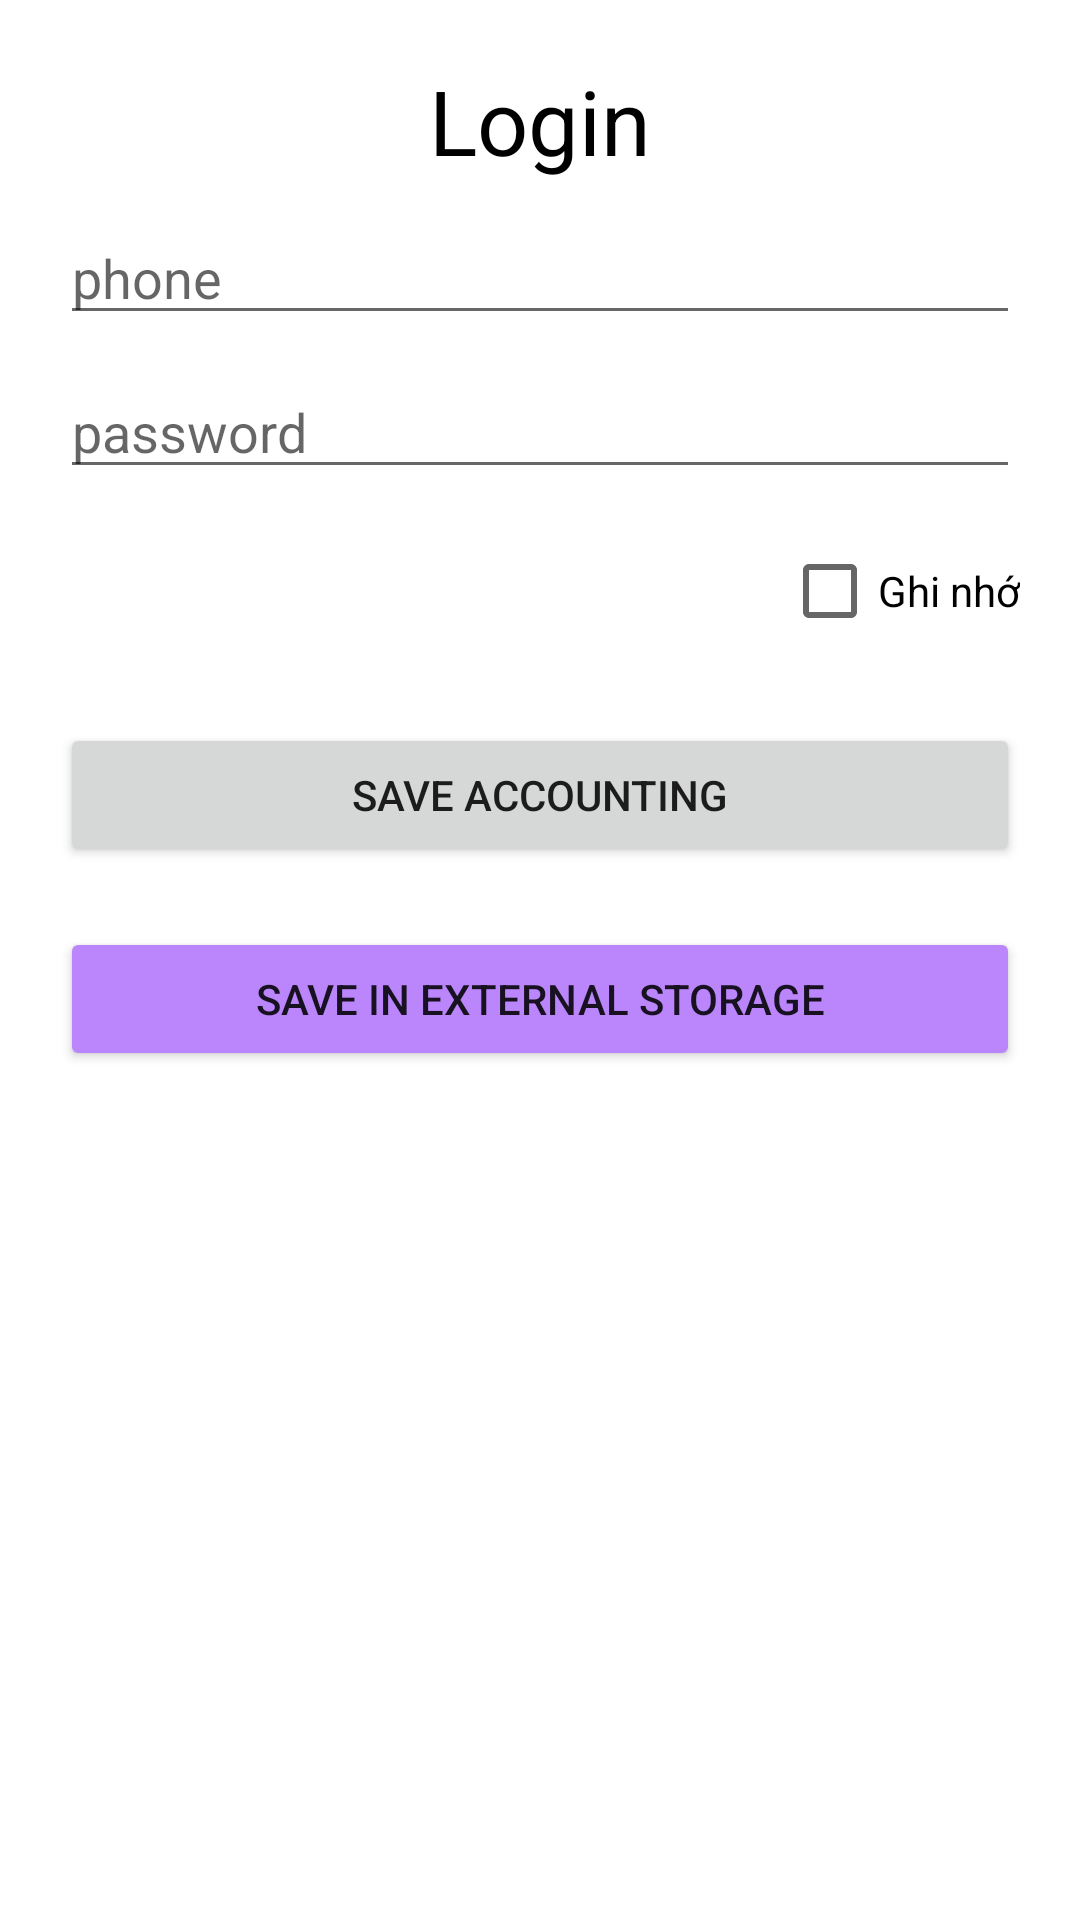

Write the Android layout XML for this screen, with the resource values it uses.
<!-- AndroidManifest.xml: application theme Theme.TestDataStorage -->
<!-- res/layout/login_act.xml -->
<?xml version="1.0" encoding="utf-8"?>
<LinearLayout xmlns:android="http://schemas.android.com/apk/res/android"
    xmlns:tools="http://schemas.android.com/tools"
    android:layout_width="match_parent"
    android:layout_height="match_parent"
    android:orientation="vertical"
    android:padding="20dp">

    <TextView
        android:layout_width="match_parent"
        android:layout_height="wrap_content"
        android:gravity="center"
        android:text="@string/txt_login"
        android:textColor="@color/black"
        android:textSize="30dp"
        tools:ignore="SpUsage" />

    <EditText
        android:id="@+id/edt_phone"
        android:layout_width="match_parent"
        android:layout_height="wrap_content"
        android:layout_marginTop="10dp"
        android:autofillHints="phone"
        android:hint="@string/txt_phone"
        android:inputType="phone"
        tools:ignore="TouchTargetSizeCheck,VisualLintTextFieldSize" />

    <EditText
        android:id="@+id/edt_pass"
        android:layout_width="match_parent"
        android:layout_height="wrap_content"
        android:layout_marginTop="10dp"
        android:autofillHints="password"
        android:hint="@string/txt_pass"
        android:inputType="textPassword"
        tools:ignore="TouchTargetSizeCheck,VisualLintTextFieldSize" />

    <CheckBox
        android:id="@+id/ck_remember"
        android:layout_width="wrap_content"
        android:layout_height="wrap_content"
        android:layout_gravity="end"
        android:layout_marginTop="10dp"
        android:text="@string/txt_remember"
        android:textColor="@color/black" />

    <Button
        android:id="@+id/bt_save"
        android:layout_width="match_parent"
        android:layout_marginTop="20dp"
        android:text="@string/txt_save_accounting"
        android:layout_height="wrap_content"/>

    <Button
        android:id="@+id/bt_save2"
        android:layout_width="match_parent"
        android:layout_marginTop="20dp"
        android:backgroundTint="@color/purple_200"
        android:text="@string/txt_save_in_external_storage"
        android:layout_height="wrap_content"/>

</LinearLayout>
<!-- resources referenced by this layout -->
<resources>
  <color name="black">#FF000000</color>
  <color name="purple_200">#FFBB86FC</color>
  <string name="txt_login">Login</string>
  <string name="txt_pass">password</string>
  <string name="txt_phone">phone</string>
  <string name="txt_remember">Ghi nhớ</string>
  <string name="txt_save_accounting">Save Accounting</string>
  <string name="txt_save_in_external_storage">save in external storage</string>
  <style name="Theme.TestDataStorage" parent="Theme.MaterialComponents.DayNight.DarkActionBar">
          
          <item name="colorPrimary">@color/purple_500</item>
          <item name="colorPrimaryVariant">@color/purple_700</item>
          <item name="colorOnPrimary">@color/white</item>
          
          <item name="colorSecondary">@color/teal_200</item>
          <item name="colorSecondaryVariant">@color/teal_700</item>
          <item name="colorOnSecondary">@color/black</item>
          
          <item name="android:statusBarColor">?attr/colorPrimaryVariant</item>
          
      </style>
  <color name="purple_500">#03C1AF</color>
  <color name="purple_700">#056E64</color>
  <color name="white">#FFFFFFFF</color>
  <color name="teal_200">#FF03DAC5</color>
  <color name="teal_700">#FF018786</color>
</resources>
